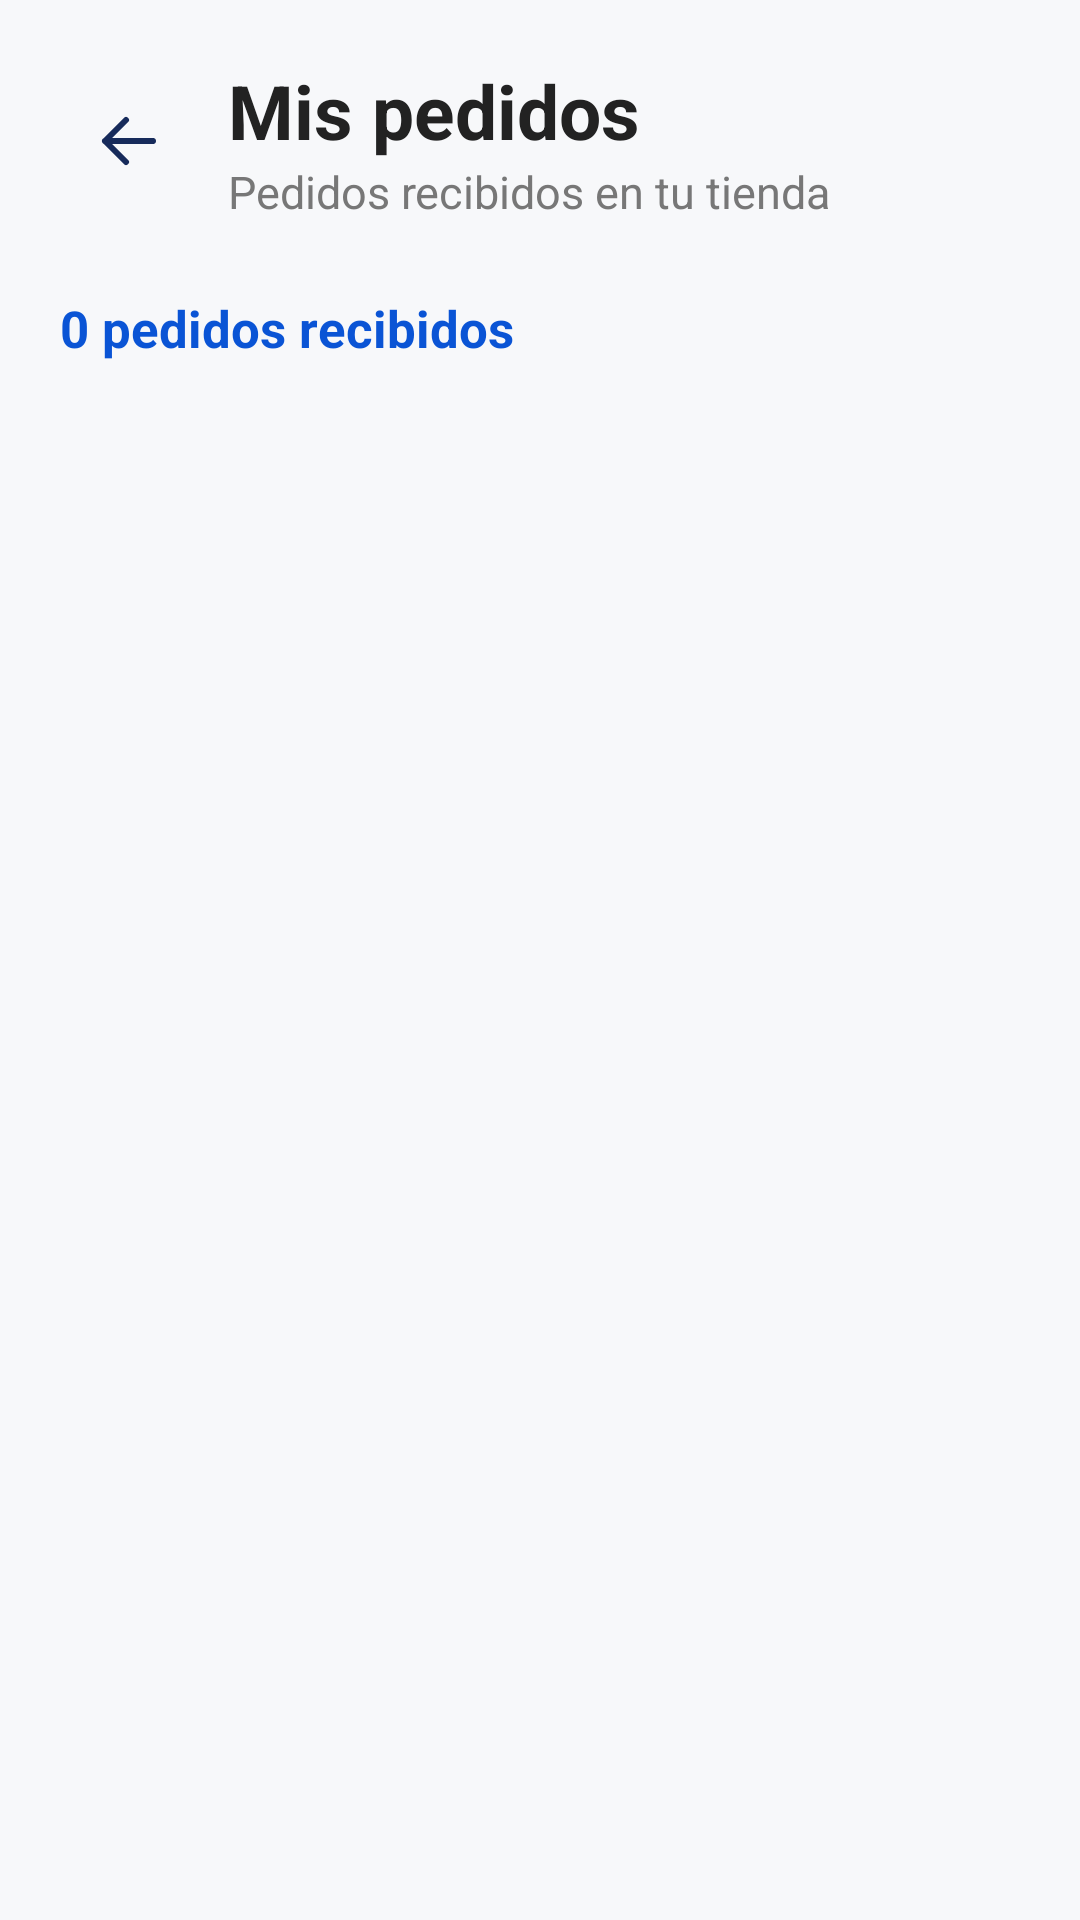

This screen was rendered from an Android layout file. Write that file and the resources it references.
<!-- AndroidManifest.xml: application theme Theme.TechMarket -->
<!-- res/layout/activity_pedidos_vendedor.xml -->
<?xml version="1.0" encoding="utf-8"?>
<LinearLayout xmlns:android="http://schemas.android.com/apk/res/android"
    android:layout_width="match_parent"
    android:layout_height="match_parent"
    android:orientation="vertical"
    android:background="#F7F8FA"
    android:padding="20dp"
    android:paddingTop="32dp">

    
    <LinearLayout
        android:layout_width="match_parent"
        android:layout_height="wrap_content"
        android:orientation="horizontal"
        android:gravity="center_vertical"
        android:layout_marginBottom="24dp">

        <ImageButton
            android:id="@+id/btnVolverPedidosVendedor"
            android:layout_width="46dp"
            android:layout_height="46dp"
            android:src="@drawable/ic_arrow_back"
            android:background="@android:color/transparent"
            android:scaleType="centerInside"
            android:padding="8dp"
            android:contentDescription="Volver"/>

        <LinearLayout
            android:layout_width="0dp"
            android:layout_height="wrap_content"
            android:layout_weight="1"
            android:orientation="vertical"
            android:layout_marginStart="10dp">

            <TextView
                android:layout_width="wrap_content"
                android:layout_height="wrap_content"
                android:text="Mis pedidos"
                android:textColor="#222222"
                android:textSize="25sp"
                android:textStyle="bold"/>

            <TextView
                android:layout_width="wrap_content"
                android:layout_height="wrap_content"
                android:text="Pedidos recibidos en tu tienda"
                android:textColor="#777777"
                android:textSize="15sp"/>
        </LinearLayout>
    </LinearLayout>

    
    <TextView
        android:id="@+id/tvCantidadPedidosVendedor"
        android:layout_width="match_parent"
        android:layout_height="wrap_content"
        android:text="0 pedidos recibidos"
        android:textColor="#0A54D5"
        android:textSize="17sp"
        android:textStyle="bold"
        android:layout_marginBottom="16dp"/>

    
    <TextView
        android:id="@+id/tvSinPedidosVendedor"
        android:layout_width="match_parent"
        android:layout_height="wrap_content"
        android:text="Todavía no has recibido pedidos.\nCuando un comprador adquiera productos de tu tienda, aparecerán aquí."
        android:textColor="#777777"
        android:textSize="16sp"
        android:gravity="center"
        android:padding="30dp"
        android:visibility="gone"/>

    
    <androidx.recyclerview.widget.RecyclerView
        android:id="@+id/rvPedidosVendedor"
        android:layout_width="match_parent"
        android:layout_height="0dp"
        android:layout_weight="1"
        android:clipToPadding="false"
        android:paddingBottom="12dp"/>

</LinearLayout>
<!-- resources referenced by this layout -->
<resources>
  <!-- drawable ic_arrow_back (drawable) -->
  <vector xmlns:android="http://schemas.android.com/apk/res/android"
      android:width="24dp"
      android:height="24dp"
      android:viewportWidth="24"
      android:viewportHeight="24">
  
      <path
          android:fillColor="#172B5B"
          android:pathData="M20,12H4M4,12L11,5M4,12L11,19"
          android:strokeColor="#172B5B"
          android:strokeWidth="2"
          android:strokeLineCap="round"
          android:strokeLineJoin="round" />
  
  </vector>
  <style name="Theme.TechMarket" parent="Base.Theme.TechMarket" />
  <style name="Base.Theme.TechMarket" parent="Theme.Material3.Light.NoActionBar">
  
          
          <item name="colorPrimary">@color/primary</item>
          <item name="colorOnPrimary">@color/white</item>
  
          
          <item name="colorSecondary">@color/primary</item>
          <item name="colorOnSecondary">@color/white</item>
  
          
          <item name="android:windowBackground">@color/background</item>
          <item name="colorSurface">@color/white</item>
          <item name="colorOnSurface">@color/text_primary</item>
  
          
          <item name="android:statusBarColor">@color/background</item>
          <item name="android:navigationBarColor">@color/background</item>
  
          
          <item name="android:windowLightStatusBar">true</item>
  
      </style>
  <color name="primary">#0A54D5</color>
  <color name="white">#FFFFFF</color>
  <color name="background">#F5F7FB</color>
  <color name="text_primary">#1F2937</color>
</resources>
